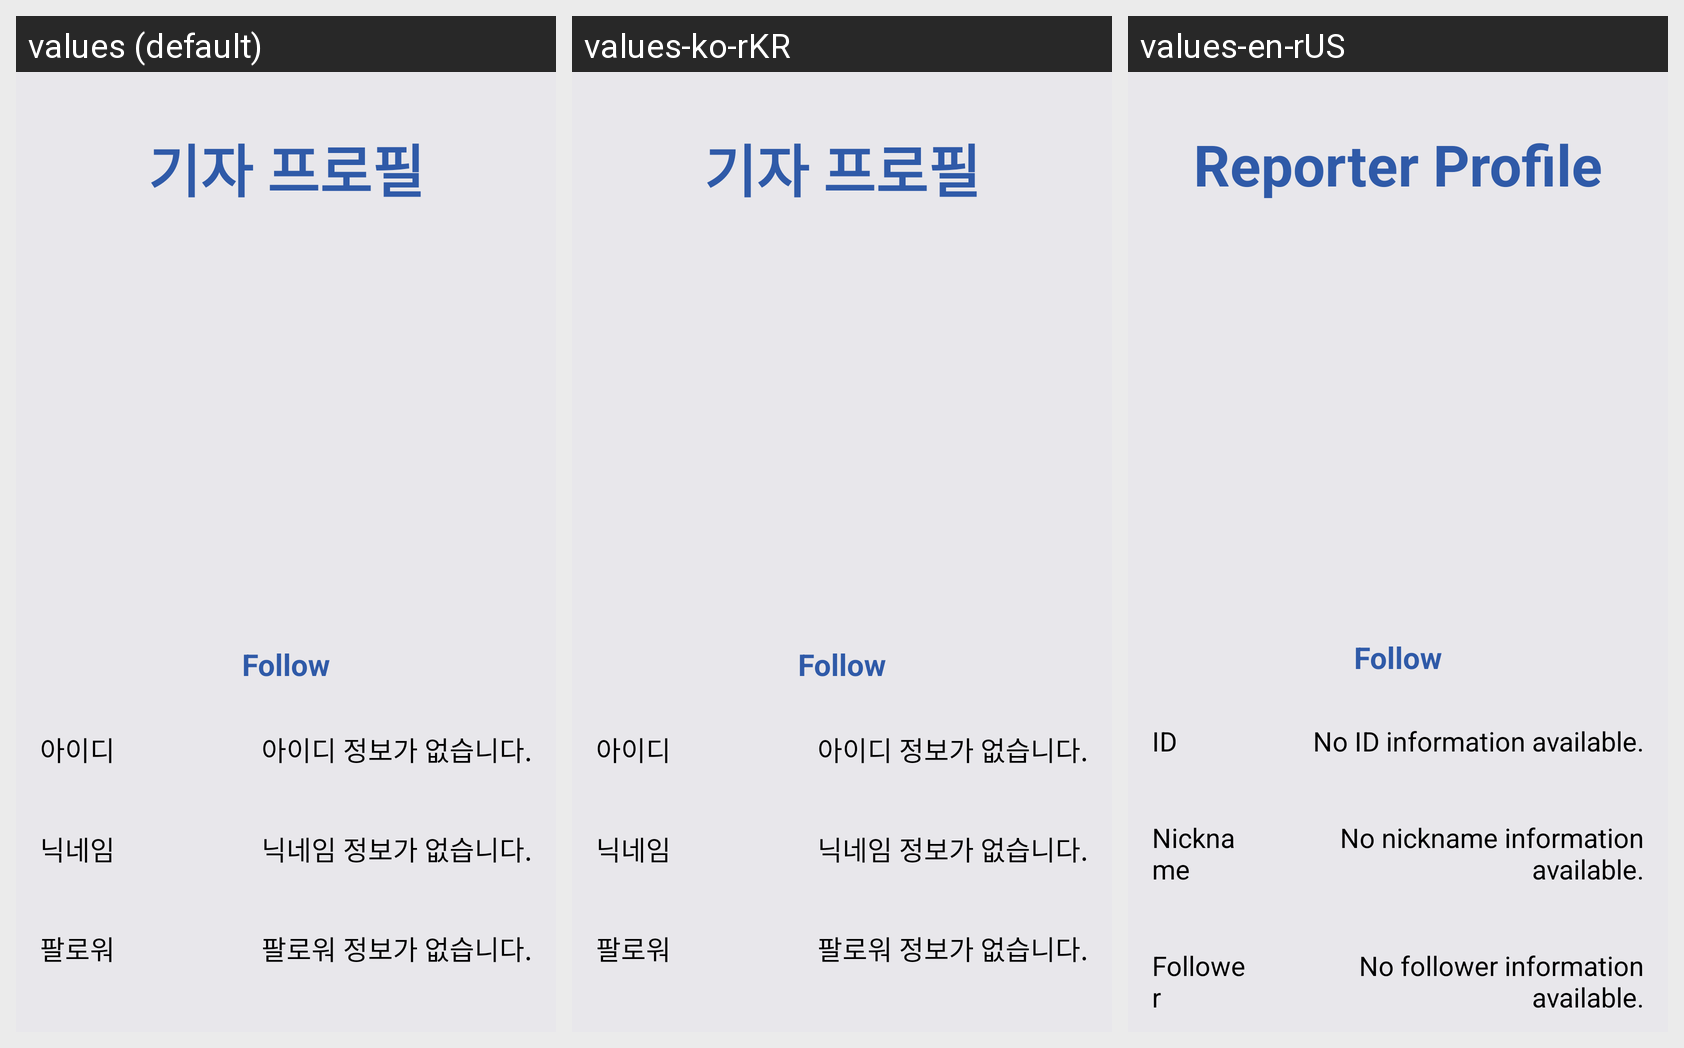

Strings drawn on this Android screen and how each of the app's shown locales translates them:
Android screen res/layout/activity_my_page.xml rendered under 3 locales, left to right: values (default), values-ko-rKR, values-en-rUS. Device: Nexus 5 (rendered at 1080×1920; each locale shown at half size, 540×960, under a caption strip naming it); theme Theme.Uregka.
Strings drawn on this screen, with the default value and each locale's value (text and hints the layout hard-codes, and strings that could not be matched under every locale, appear in the picture but are not listed):

profile_title
  values: 기자 프로필
  values-ko-rKR: 기자 프로필
  values-en-rUS: Reporter Profile

follow_message
  values: Follow
  values-ko-rKR: Follow  [not translated; the default value is used]
  values-en-rUS: Follow  [not translated; the default value is used]

id
  values: 아이디
  values-ko-rKR: 아이디
  values-en-rUS: ID

id_rename
  values: 아이디 정보가 없습니다.
  values-ko-rKR: 아이디 정보가 없습니다.
  values-en-rUS: No ID information available.

nick_name
  values: 닉네임
  values-ko-rKR: 닉네임
  values-en-rUS: Nickname

nick_rename
  values: 닉네임 정보가 없습니다.
  values-ko-rKR: 닉네임 정보가 없습니다.
  values-en-rUS: No nickname information available.

follower
  values: 팔로워
  values-ko-rKR: 팔로워
  values-en-rUS: Follower

follower_number
  values: 팔로워 정보가 없습니다.
  values-ko-rKR: 팔로워 정보가 없습니다.
  values-en-rUS: No follower information available.
